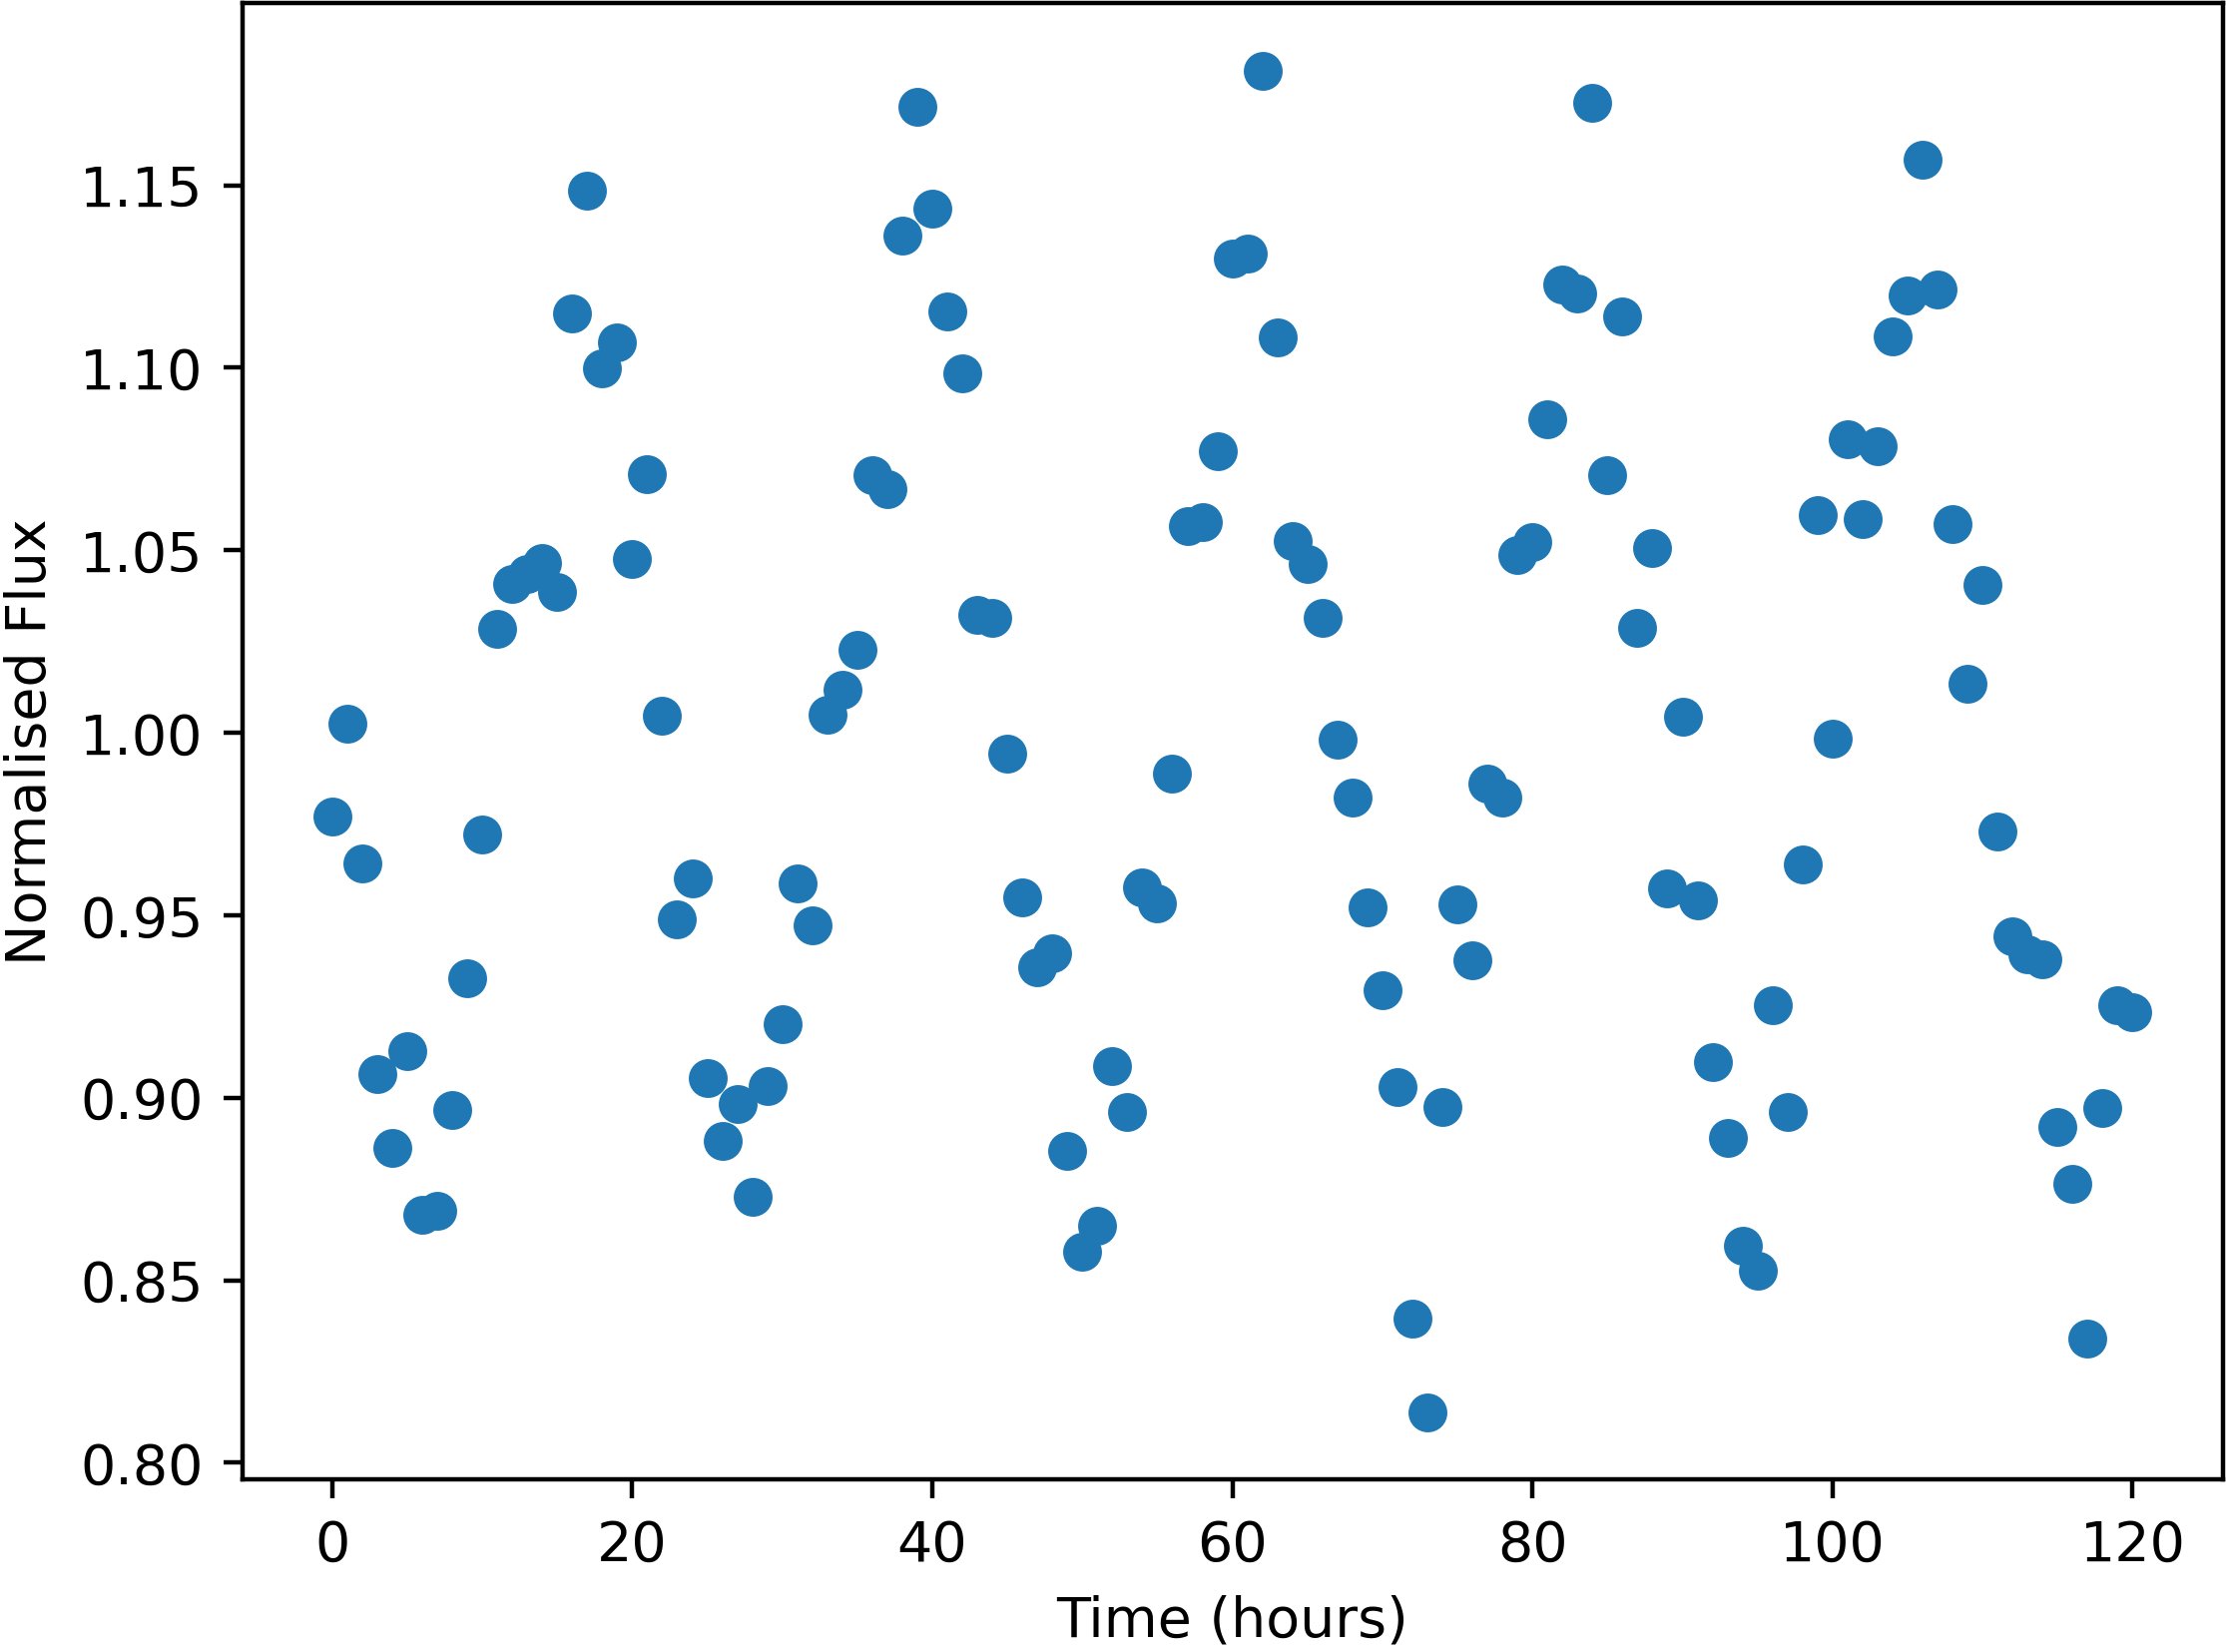

The data file committed next to this chart (first rows):
Time, NormalisedFlux
0.0, 0.9769
1.0, 1.002
2.0, 0.9643
3.0, 0.9063
4.0, 0.8862
5.0, 0.9128
6.0, 0.868
7.0, 0.8691
8.0, 0.8966
9.0, 0.9327
10.0, 0.9722
11.0, 1.028
12.0, 1.041
13.0, 1.043
14.0, 1.047
15.0, 1.039
16.0, 1.115
17.0, 1.148
18.0, 1.1
19.0, 1.107
20.0, 1.048
21.0, 1.071
22.0, 1.005
23.0, 0.949
24.0, 0.9602
25.0, 0.9054
26.0, 0.888
27.0, 0.8984
28.0, 0.8728
29.0, 0.9031
30.0, 0.9202
31.0, 0.9587
32.0, 0.9473
33.0, 1.005
34.0, 1.012
35.0, 1.023
36.0, 1.071
37.0, 1.067
38.0, 1.136
39.0, 1.172
40.0, 1.144
41.0, 1.116
42.0, 1.098
43.0, 1.032
44.0, 1.032
45.0, 0.9942
46.0, 0.955
47.0, 0.9356
48.0, 0.9396
49.0, 0.8853
50.0, 0.8577
51.0, 0.865
52.0, 0.9085
53.0, 0.8961
54.0, 0.9576
55.0, 0.9532
56.0, 0.9888
57.0, 1.057
58.0, 1.058
59.0, 1.077
... 61 more rows
